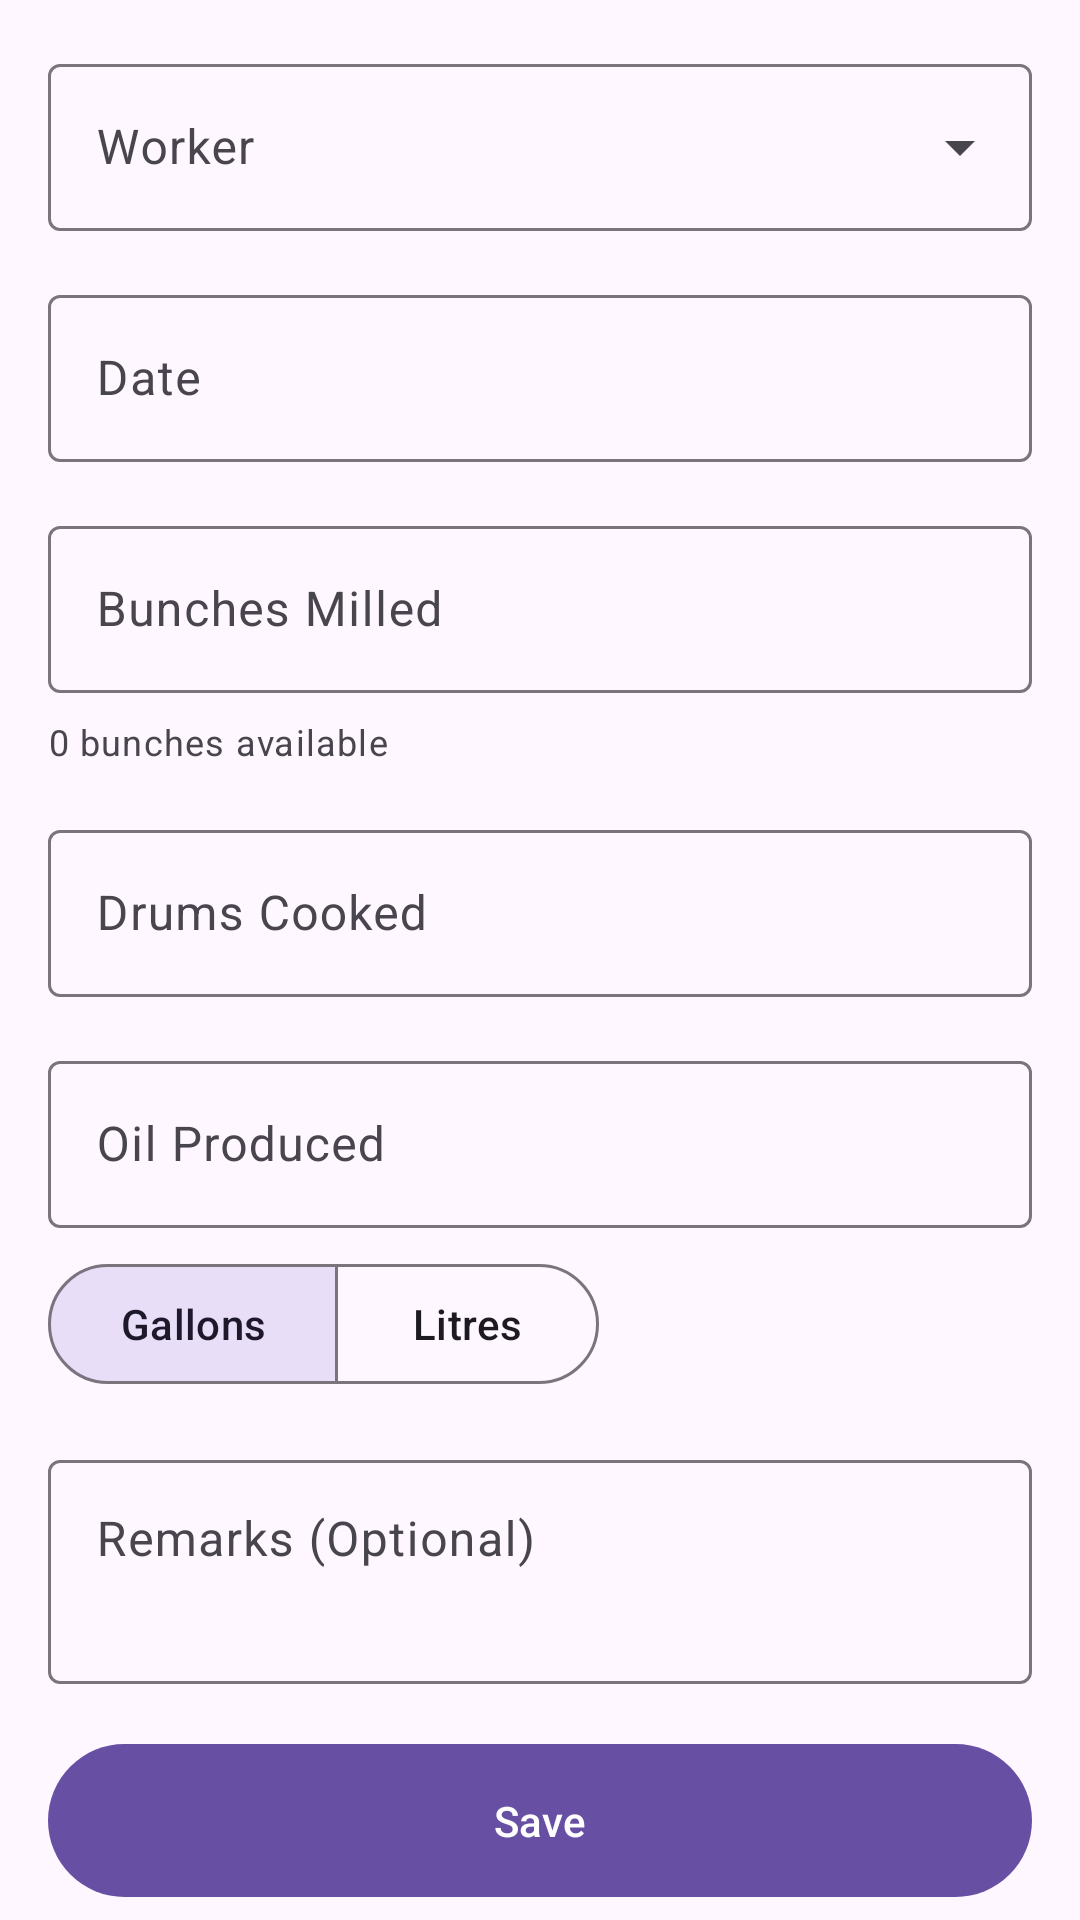

The Android layout XML behind this screen, and the referenced resources:
<!-- AndroidManifest.xml: application theme Theme.Material3.DayNight.NoActionBar -->
<!-- res/layout/fragment_add_milling.xml -->
<?xml version="1.0" encoding="utf-8"?>
<androidx.core.widget.NestedScrollView xmlns:android="http://schemas.android.com/apk/res/android"
    xmlns:app="http://schemas.android.com/apk/res-auto"
    android:layout_width="match_parent"
    android:layout_height="match_parent"
    android:fillViewport="true">

    <LinearLayout
        android:layout_width="match_parent"
        android:layout_height="wrap_content"
        android:orientation="vertical"
        android:padding="@dimen/spacing_medium">

        
        <com.google.android.material.textfield.TextInputLayout
            android:layout_width="match_parent"
            android:layout_height="wrap_content"
            android:layout_marginBottom="@dimen/spacing_medium"
            android:hint="@string/milling_worker"
            style="@style/Widget.Material3.TextInputLayout.OutlinedBox.ExposedDropdownMenu">

            <AutoCompleteTextView
                android:id="@+id/actvWorker"
                android:layout_width="match_parent"
                android:layout_height="wrap_content"
                android:inputType="none" />
        </com.google.android.material.textfield.TextInputLayout>

        
        <com.google.android.material.textfield.TextInputLayout
            android:layout_width="match_parent"
            android:layout_height="wrap_content"
            android:layout_marginBottom="@dimen/spacing_medium"
            android:hint="@string/milling_date"
            app:boxBackgroundMode="outline">

            <com.google.android.material.textfield.TextInputEditText
                android:id="@+id/etMillingDate"
                android:layout_width="match_parent"
                android:layout_height="wrap_content"
                android:focusable="false"
                android:clickable="true"
                android:inputType="none" />
        </com.google.android.material.textfield.TextInputLayout>

        
        <com.google.android.material.textfield.TextInputLayout
            android:id="@+id/tilBunchesMilled"
            android:layout_width="match_parent"
            android:layout_height="wrap_content"
            android:layout_marginBottom="@dimen/spacing_small"
            android:hint="@string/milling_bunches"
            app:boxBackgroundMode="outline">

            <com.google.android.material.textfield.TextInputEditText
                android:id="@+id/etBunchesMilled"
                android:layout_width="match_parent"
                android:layout_height="wrap_content"
                android:inputType="number" />
        </com.google.android.material.textfield.TextInputLayout>

        
        <TextView
            android:id="@+id/tvBunchesAvailable"
            android:layout_width="wrap_content"
            android:layout_height="wrap_content"
            android:layout_marginBottom="@dimen/spacing_medium"
            android:textAppearance="@style/TextAppearance.Material3.BodySmall"
            android:textColor="?android:attr/textColorSecondary"
            android:text="0 bunches available" />

        
        <com.google.android.material.textfield.TextInputLayout
            android:layout_width="match_parent"
            android:layout_height="wrap_content"
            android:layout_marginBottom="@dimen/spacing_medium"
            android:hint="@string/milling_drums"
            app:boxBackgroundMode="outline">

            <com.google.android.material.textfield.TextInputEditText
                android:id="@+id/etDrumsCooked"
                android:layout_width="match_parent"
                android:layout_height="wrap_content"
                android:inputType="numberDecimal" />
        </com.google.android.material.textfield.TextInputLayout>

        
        <com.google.android.material.textfield.TextInputLayout
            android:layout_width="match_parent"
            android:layout_height="wrap_content"
            android:layout_marginBottom="@dimen/spacing_small"
            android:hint="@string/milling_oil_produced"
            app:boxBackgroundMode="outline">

            <com.google.android.material.textfield.TextInputEditText
                android:id="@+id/etOilProduced"
                android:layout_width="match_parent"
                android:layout_height="wrap_content"
                android:inputType="numberDecimal" />
        </com.google.android.material.textfield.TextInputLayout>

        
        <com.google.android.material.button.MaterialButtonToggleGroup
            android:id="@+id/toggleOilUnit"
            android:layout_width="wrap_content"
            android:layout_height="wrap_content"
            android:layout_marginBottom="@dimen/spacing_medium"
            app:singleSelection="true"
            app:checkedButton="@id/btnGallons">

            <com.google.android.material.button.MaterialButton
                android:id="@+id/btnGallons"
                style="@style/Widget.Material3.Button.OutlinedButton"
                android:layout_width="wrap_content"
                android:layout_height="wrap_content"
                android:text="@string/milling_unit_gallons" />

            <com.google.android.material.button.MaterialButton
                android:id="@+id/btnLitres"
                style="@style/Widget.Material3.Button.OutlinedButton"
                android:layout_width="wrap_content"
                android:layout_height="wrap_content"
                android:text="@string/milling_unit_litres" />
        </com.google.android.material.button.MaterialButtonToggleGroup>

        
        <com.google.android.material.textfield.TextInputLayout
            android:layout_width="match_parent"
            android:layout_height="wrap_content"
            android:layout_marginBottom="@dimen/spacing_medium"
            android:hint="@string/milling_remarks"
            app:boxBackgroundMode="outline">

            <com.google.android.material.textfield.TextInputEditText
                android:id="@+id/etRemarks"
                android:layout_width="match_parent"
                android:layout_height="wrap_content"
                android:inputType="textMultiLine"
                android:lines="2"
                android:gravity="top" />
        </com.google.android.material.textfield.TextInputLayout>

        
        <com.google.android.material.button.MaterialButton
            android:id="@+id/btnSave"
            android:layout_width="match_parent"
            android:layout_height="wrap_content"
            android:text="@string/action_save"
            android:paddingVertical="@dimen/spacing_medium" />
    </LinearLayout>
</androidx.core.widget.NestedScrollView>
<!-- resources referenced by this layout -->
<resources>
  <dimen name="spacing_medium">16dp</dimen>
  <dimen name="spacing_small">8dp</dimen>
  <string name="action_save">Save</string>
  <string name="milling_bunches">Bunches Milled</string>
  <string name="milling_date">Date</string>
  <string name="milling_drums">Drums Cooked</string>
  <string name="milling_oil_produced">Oil Produced</string>
  <string name="milling_remarks">Remarks (Optional)</string>
  <string name="milling_unit_gallons">Gallons</string>
  <string name="milling_unit_litres">Litres</string>
  <string name="milling_worker">Worker</string>
</resources>
